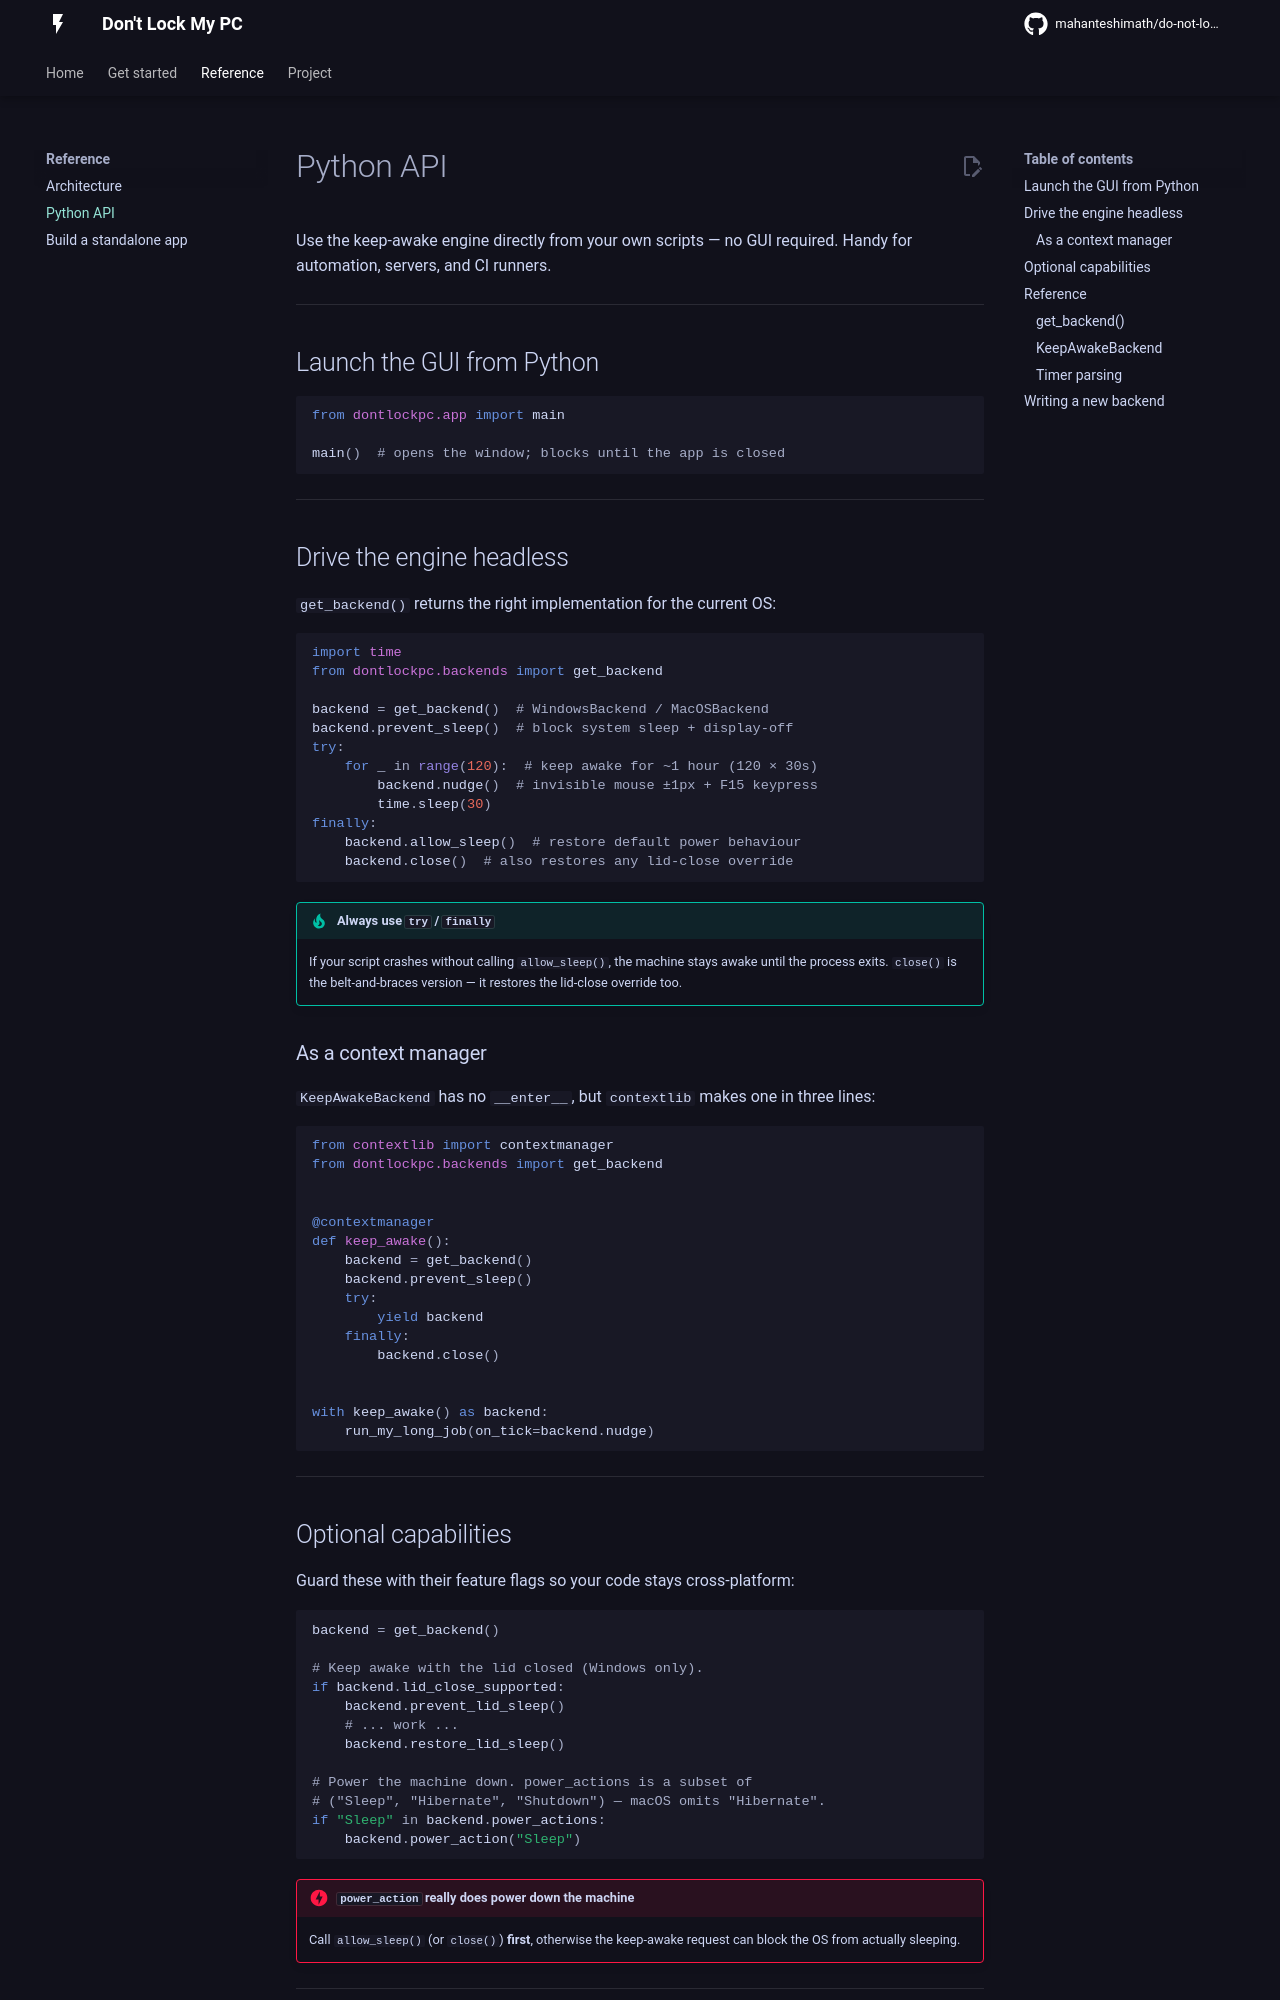

repository: mahanteshimath/do-not-lock-my-system · page: api/index.html · generator: mkdocs

# Python API

Use the keep-awake engine directly from your own scripts — no GUI required.
Handy for automation, servers, and CI runners.

---

## Launch the GUI from Python

```python
from dontlockpc.app import main

main()  # opens the window; blocks until the app is closed
```

---

## Drive the engine headless

`get_backend()` returns the right implementation for the current OS:

```python
import time
from dontlockpc.backends import get_backend

backend = get_backend()  # WindowsBackend / MacOSBackend
backend.prevent_sleep()  # block system sleep + display-off
try:
    for _ in range(120):  # keep awake for ~1 hour (120 × 30s)
        backend.nudge()  # invisible mouse ±1px + F15 keypress
        time.sleep(30)
finally:
    backend.allow_sleep()  # restore default power behaviour
    backend.close()  # also restores any lid-close override
```

!!! tip "Always use `try` / `finally`"
    If your script crashes without calling `allow_sleep()`, the machine stays
    awake until the process exits. `close()` is the belt-and-braces version —
    it restores the lid-close override too.

### As a context manager

`KeepAwakeBackend` has no `__enter__`, but `contextlib` makes one in three
lines:

```python
from contextlib import contextmanager
from dontlockpc.backends import get_backend


@contextmanager
def keep_awake():
    backend = get_backend()
    backend.prevent_sleep()
    try:
        yield backend
    finally:
        backend.close()


with keep_awake() as backend:
    run_my_long_job(on_tick=backend.nudge)
```

---

## Optional capabilities

Guard these with their feature flags so your code stays cross-platform:

```python
backend = get_backend()

# Keep awake with the lid closed (Windows only).
if backend.lid_close_supported:
    backend.prevent_lid_sleep()
    # ... work ...
    backend.restore_lid_sleep()

# Power the machine down. power_actions is a subset of
# ("Sleep", "Hibernate", "Shutdown") — macOS omits "Hibernate".
if "Sleep" in backend.power_actions:
    backend.power_action("Sleep")
```

!!! danger "`power_action` really does power down the machine"
    Call `allow_sleep()` (or `close()`) **first**, otherwise the keep-awake
    request can block the OS from actually sleeping.

---
